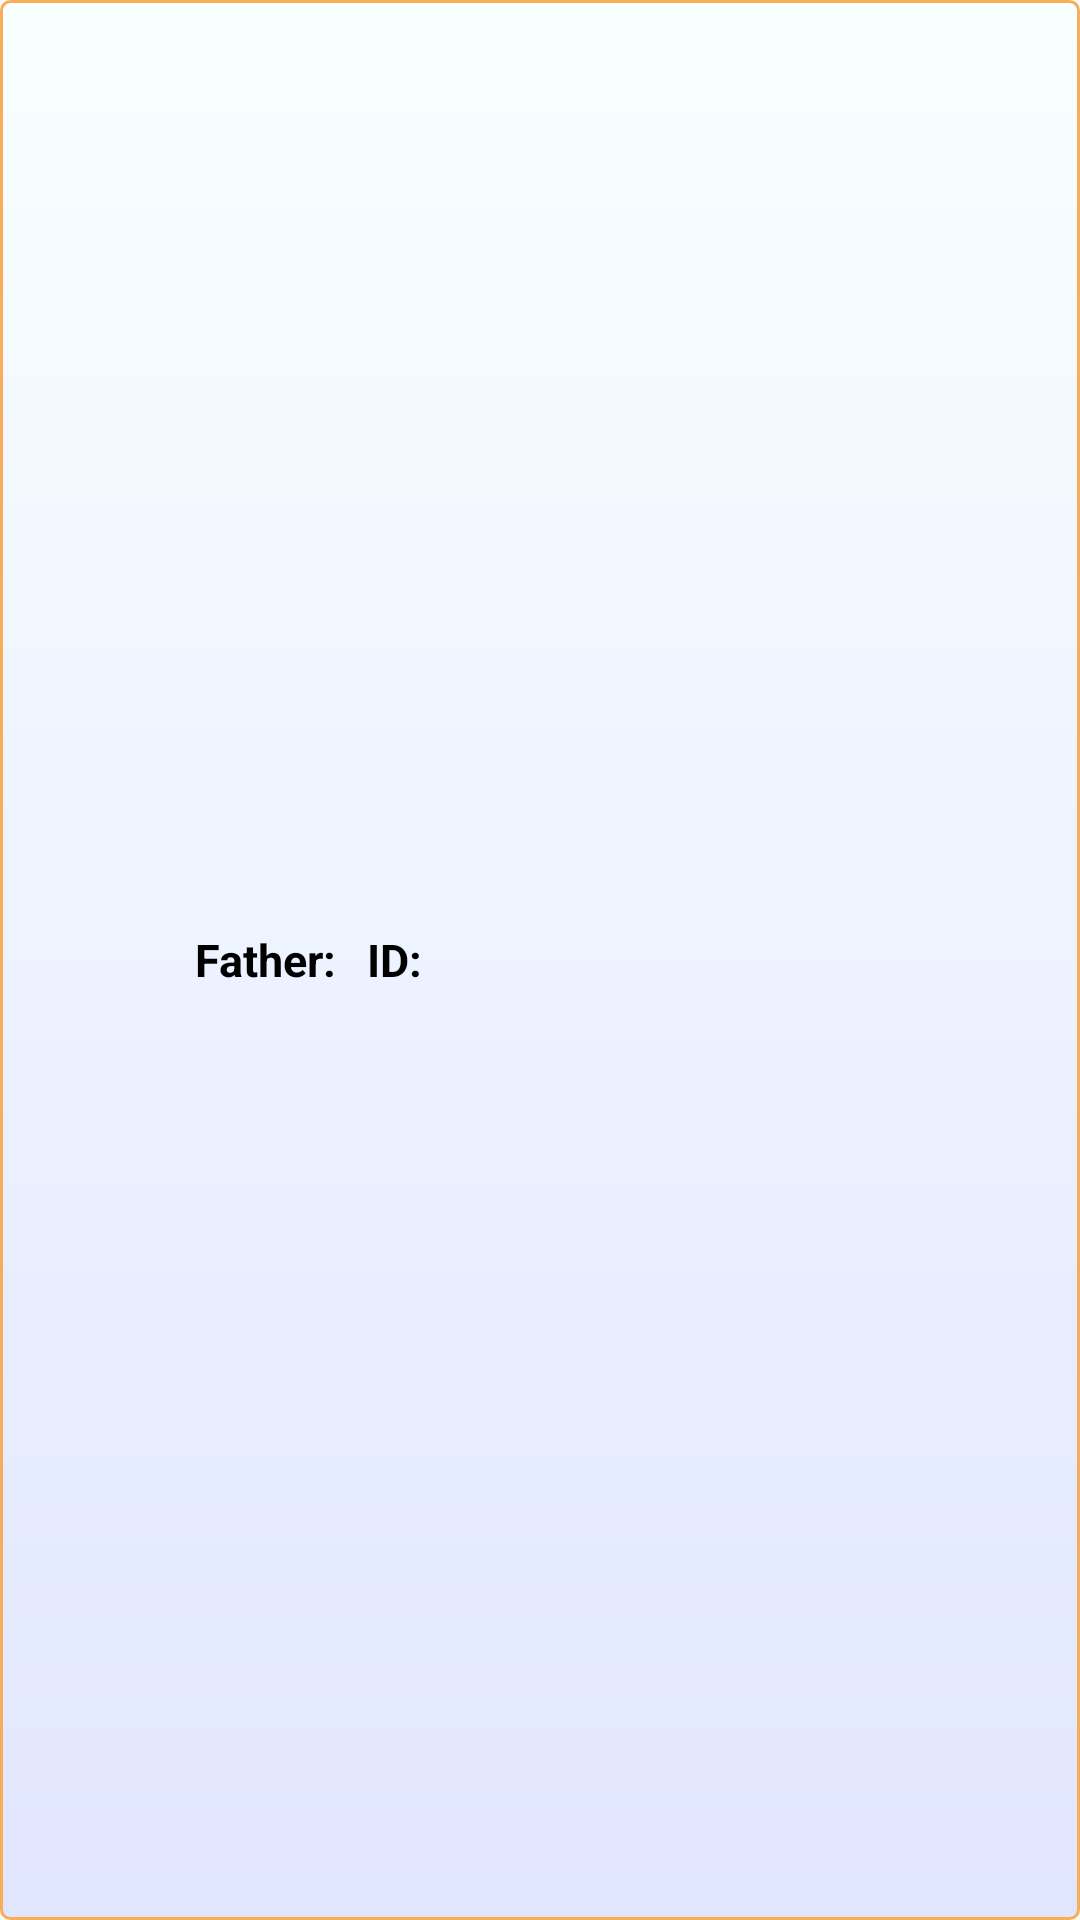

Write the Android layout XML for this screen, with the resource values it uses.
<!-- AndroidManifest.xml: application theme AppTheme -->
<!-- res/layout/listview_item_row.xml -->
<?xml version="1.0" encoding="utf-8"?>
<LinearLayout xmlns:android="http://schemas.android.com/apk/res/android"
    android:orientation="horizontal"
    android:layout_width="fill_parent"
    android:layout_height="wrap_content"
    android:padding="10dp"
    android:background="@drawable/fragmentborder">

    <ImageView android:id="@+id/imgIcon"
        android:layout_width="30dp"
        android:layout_height="25dp"
        android:gravity="center_vertical"
        android:layout_alignParentTop="true"
        android:layout_alignParentBottom="true"
        android:layout_marginRight="15dp"
        android:layout_marginTop="5dp"
        android:layout_marginBottom="5dp" />

    <TextView android:id="@+id/advSearch_name"
        android:layout_width="wrap_content"
        android:layout_height="fill_parent"
        android:gravity="center_vertical"
        android:layout_alignParentTop="true"
        android:layout_alignParentBottom="true"
        android:textStyle="bold"
        android:textSize="15dp"
        android:textColor="#000000"
        android:layout_marginLeft="5dp"
        android:layout_marginTop="5dp"
        android:layout_marginBottom="5dp" />

    <TextView android:id="@+id/advSearch_fatherNameLabel"
        android:layout_width="wrap_content"
        android:layout_height="fill_parent"
        android:gravity="center_vertical"
        android:layout_alignParentTop="true"
        android:layout_alignParentBottom="true"
        android:text="Father:"
        android:textStyle="bold"
        android:textSize="15dp"
        android:textColor="#000000"
        android:layout_marginLeft="5dp"
        android:layout_marginTop="5dp"
        android:layout_marginBottom="5dp" />

    <TextView android:id="@+id/advSearch_fatherName"
        android:layout_width="wrap_content"
        android:layout_height="fill_parent"
        android:gravity="center_vertical"
        android:layout_alignParentTop="true"
        android:layout_alignParentBottom="true"
        android:textStyle="bold"
        android:textSize="15dp"
        android:textColor="#000000"
        android:layout_marginLeft="5dp"
        android:layout_marginTop="5dp"
        android:layout_marginBottom="5dp" />

    <TextView android:id="@+id/advSearch_idLabel"
        android:layout_width="wrap_content"
        android:layout_height="fill_parent"
        android:gravity="center_vertical"
        android:layout_alignParentTop="true"
        android:layout_alignParentBottom="true"
        android:text="ID:"
        android:textStyle="bold"
        android:textSize="15dp"
        android:textColor="#000000"
        android:layout_marginLeft="5dp"
        android:layout_marginTop="5dp"
        android:layout_marginBottom="5dp" />

    <TextView android:id="@+id/advSearch_healthId"
        android:layout_width="wrap_content"
        android:layout_height="fill_parent"
        android:gravity="center_vertical"
        android:layout_alignParentTop="true"
        android:layout_alignParentBottom="true"
        android:textStyle="bold"
        android:textSize="15dp"
        android:textColor="#000000"
        android:layout_marginLeft="5dp"
        android:layout_marginTop="5dp"
        android:layout_marginBottom="5dp" />

</LinearLayout>
<!-- resources referenced by this layout -->
<resources>
  <!-- drawable fragmentborder (drawable) -->
  <?xml version="1.0" encoding="utf-8" ?>
  <shape xmlns:android="http://schemas.android.com/apk/res/android"
      android:thickness="0dp"
      android:shape="rectangle">
      <stroke android:width="1dp"
          android:color="#FAAC58"/>
      <corners android:radius="3dp" />
      <gradient
          android:startColor="#f8ffff"
          android:endColor="#e1e6ff"
          android:type="linear"
          android:angle="270"/>
  </shape>
  <style name="AppTheme" parent="Theme.AppCompat.Light.DarkActionBar">
          
      </style>
</resources>
